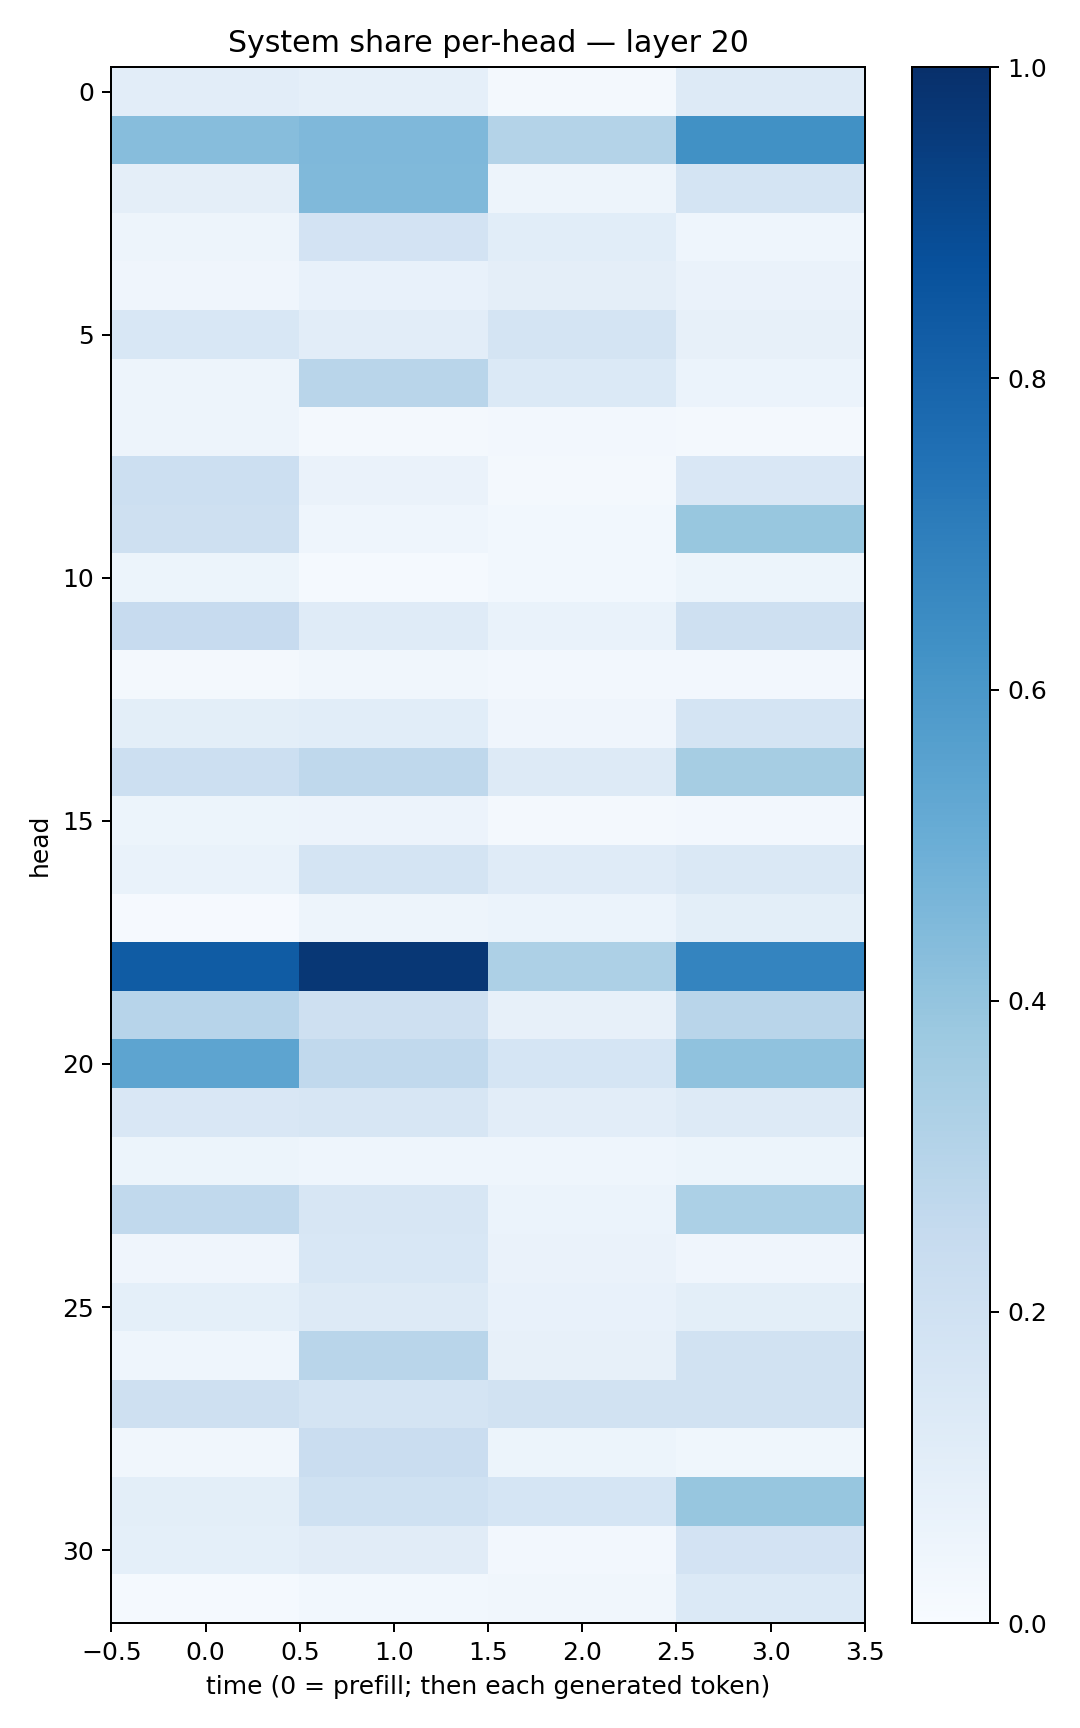

The table this chart was drawn from, first rows:
0.105014995, 0.087035745, 0.019405533, 0.12822506
0.4315, 0.4504, 0.3054, 0.6276
0.09613, 0.4469, 0.04707, 0.1765
0.04807, 0.181, 0.1087, 0.04335
0.03954, 0.07177, 0.09471, 0.06321
0.1538, 0.1043, 0.1767, 0.0807
0.04925, 0.291, 0.1374, 0.05965
0.04914, 0.02111, 0.02689, 0.01753
0.2149, 0.06376, 0.02263, 0.1488
0.2061, 0.04505, 0.02763, 0.3882
0.05372, 0.01506, 0.03001, 0.05353
0.2431, 0.1199, 0.06834, 0.2051
0.01998, 0.03301, 0.02717, 0.02451
0.1011, 0.1063, 0.04149, 0.1747
0.2158, 0.2713, 0.1318, 0.3485
0.05174, 0.05517, 0.02154, 0.02474
0.06774, 0.1791, 0.1186, 0.1464
0.009466, 0.04915, 0.06046, 0.1013
0.8284, 0.9693, 0.325, 0.6723
0.2962, 0.2075, 0.07998, 0.2903
0.5392, 0.2633, 0.1707, 0.4098
0.1497, 0.1622, 0.1018, 0.1305
0.05118, 0.04605, 0.04537, 0.05398
0.265, 0.1568, 0.05951, 0.3309
0.04022, 0.1554, 0.06416, 0.04209
0.0907, 0.1317, 0.0706, 0.1003
0.04643, 0.2893, 0.08164, 0.1877
0.2096, 0.1779, 0.1927, 0.1945
0.0335, 0.2299, 0.0536, 0.03553
0.09831, 0.2013, 0.1711, 0.3941
0.09112, 0.1131, 0.02421, 0.1832
0.01402, 0.02987, 0.03154, 0.137
